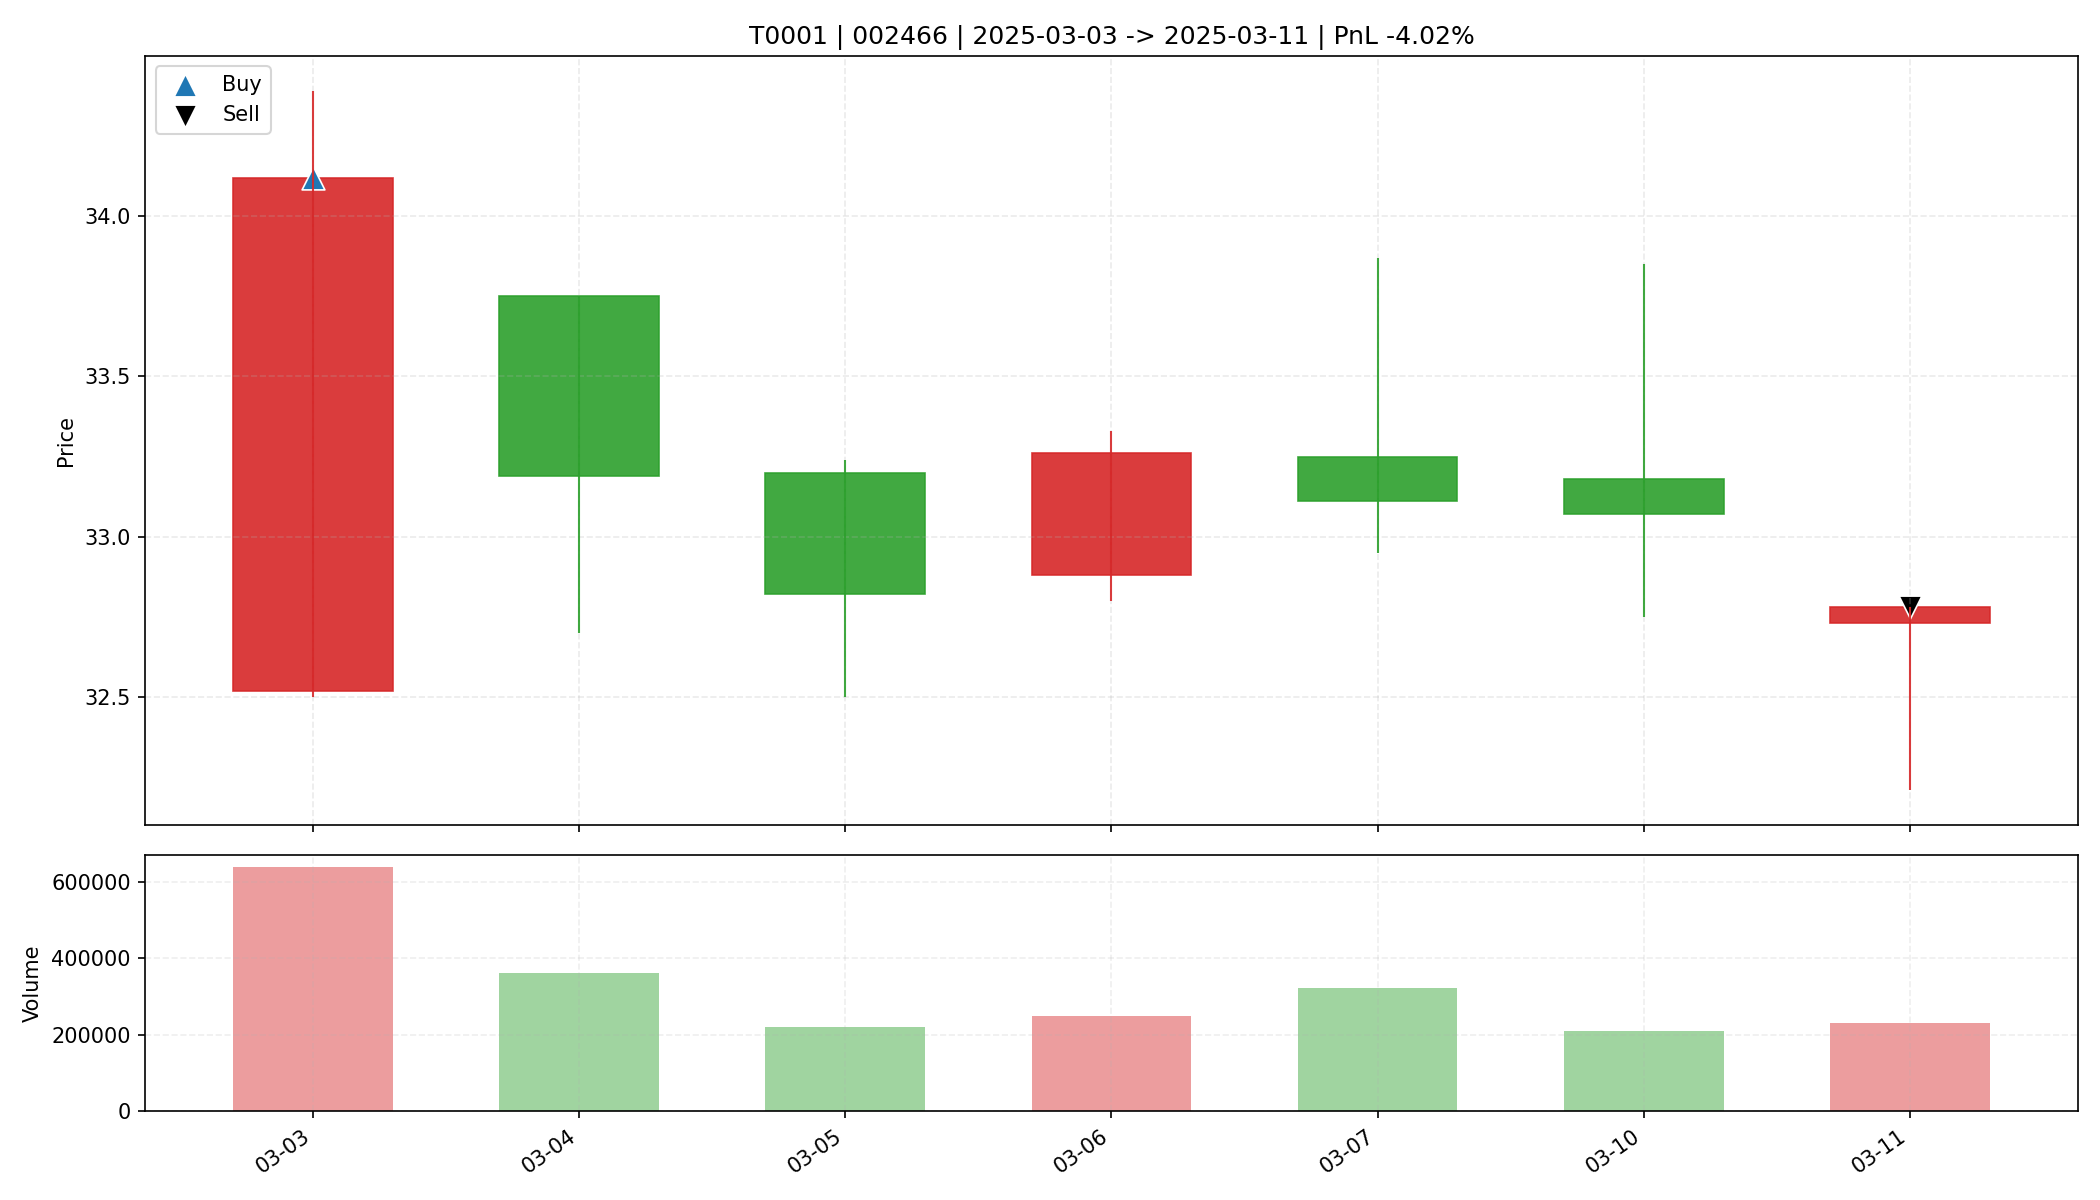

Source data for this figure (header and first rows):
date, open, high, low, close, amount, volume, trade_id, code, buy_date, sell_date, buy_price, sell_price, matched_shares, buy_reason, sell_reason, sell_profit_pct, sell_hold_days, is_buy_day, is_sell_day, holding_day_index
2025-03-03, 32.52, 34.39, 32.5, 34.12, 2162699264, 638332, T0001, 002466, 2025-03-03, 2025-03-11, 34.12, 32.78, 900.0, 前10日振幅7.3%, 阳线涨幅4.9%, 突破均线, 温和放量1.6倍, MA…, 跌破MA10, -4.023, 6.0, True, False, 0
2025-03-04, 33.75, 33.75, 32.7, 33.19, 1193065088, 361118, T0001, 002466, 2025-03-03, 2025-03-11, 34.12, 32.78, 900.0, 前10日振幅7.3%, 阳线涨幅4.9%, 突破均线, 温和放量1.6倍, MA…, 跌破MA10, -4.023, 6.0, False, False, 1
2025-03-05, 33.2, 33.24, 32.5, 32.82, 720464064, 220251, T0001, 002466, 2025-03-03, 2025-03-11, 34.12, 32.78, 900.0, 前10日振幅7.3%, 阳线涨幅4.9%, 突破均线, 温和放量1.6倍, MA…, 跌破MA10, -4.023, 6.0, False, False, 2
2025-03-06, 32.88, 33.33, 32.8, 33.26, 822189824, 248601, T0001, 002466, 2025-03-03, 2025-03-11, 34.12, 32.78, 900.0, 前10日振幅7.3%, 阳线涨幅4.9%, 突破均线, 温和放量1.6倍, MA…, 跌破MA10, -4.023, 6.0, False, False, 3
2025-03-07, 33.25, 33.87, 32.95, 33.11, 1080011776, 322324, T0001, 002466, 2025-03-03, 2025-03-11, 34.12, 32.78, 900.0, 前10日振幅7.3%, 阳线涨幅4.9%, 突破均线, 温和放量1.6倍, MA…, 跌破MA10, -4.023, 6.0, False, False, 4
2025-03-10, 33.18, 33.85, 32.75, 33.07, 698064896, 210663, T0001, 002466, 2025-03-03, 2025-03-11, 34.12, 32.78, 900.0, 前10日振幅7.3%, 阳线涨幅4.9%, 突破均线, 温和放量1.6倍, MA…, 跌破MA10, -4.023, 6.0, False, False, 5
2025-03-11, 32.73, 32.78, 32.21, 32.78, 752527360, 231461, T0001, 002466, 2025-03-03, 2025-03-11, 34.12, 32.78, 900.0, 前10日振幅7.3%, 阳线涨幅4.9%, 突破均线, 温和放量1.6倍, MA…, 跌破MA10, -4.023, 6.0, False, True, 6
